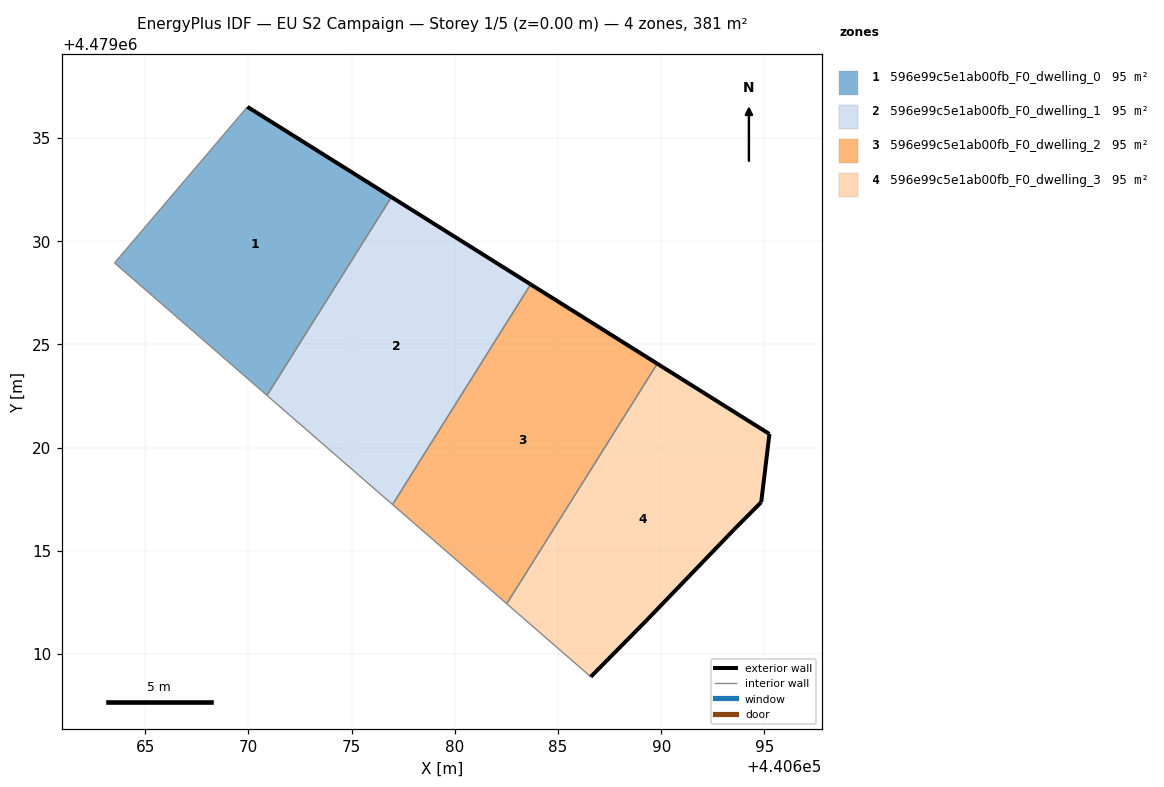
=== STOREY PLAN SPEC (per zone: floor XY polygon, exterior-wall plan segments, windows/doors) ===
zone 1: 596e99c5e1ab00fb_F0_dwelling_0  (95.3 m²)
  floor: (440670.90, 4479022.53) (440676.93, 4479032.14) (440669.95, 4479036.51) (440663.51, 4479028.95)
  exterior wall: (440669.95, 4479036.51) – (440676.93, 4479032.14)  [8.2 m]
  interior walls: 3
zone 2: 596e99c5e1ab00fb_F0_dwelling_1  (95.3 m²)
  floor: (440676.98, 4479017.25) (440683.67, 4479027.91) (440676.93, 4479032.14) (440670.90, 4479022.53)
  exterior wall: (440676.93, 4479032.14) – (440683.67, 4479027.91)  [8.0 m]
  interior walls: 3
zone 3: 596e99c5e1ab00fb_F0_dwelling_2  (95.3 m²)
  floor: (440682.51, 4479012.44) (440689.81, 4479024.07) (440683.67, 4479027.91) (440676.98, 4479017.25)
  exterior wall: (440683.67, 4479027.91) – (440689.81, 4479024.07)  [7.2 m]
  interior walls: 3
zone 4: 596e99c5e1ab00fb_F0_dwelling_3  (95.3 m²)
  floor: (440689.25, 4479011.60) (440693.52, 4479016.03) (440694.84, 4479017.36) (440695.24, 4479020.66) (440689.81, 4479024.07) (440682.51, 4479012.44) (440686.59, 4479008.90)
  exterior wall: (440689.25, 4479011.60) – (440686.59, 4479008.90)  [3.8 m]
  exterior wall: (440689.81, 4479024.07) – (440695.24, 4479020.66)  [6.4 m]
  exterior wall: (440695.24, 4479020.66) – (440694.84, 4479017.36)  [3.3 m]
  exterior wall: (440694.84, 4479017.36) – (440693.52, 4479016.03)  [1.9 m]
  exterior wall: (440693.52, 4479016.03) – (440689.25, 4479011.60)  [6.1 m]
  interior walls: 2

=== DERIVED (storey summary) ===
Building: EU S2 Campaign
Storey: 1 of 5  (floor level z = 0.00 m)
Storey gross floor area: 381.2 m²
Zones on this storey: 4
  - 596e99c5e1ab00fb_F0_dwelling_0: floor 95.3 m²; exterior wall 8.2 m (24.7 m²); WWR 0.0%
  - 596e99c5e1ab00fb_F0_dwelling_1: floor 95.3 m²; exterior wall 8.0 m (23.9 m²); WWR 0.0%
  - 596e99c5e1ab00fb_F0_dwelling_2: floor 95.3 m²; exterior wall 7.2 m (21.7 m²); WWR 0.0%
  - 596e99c5e1ab00fb_F0_dwelling_3: floor 95.3 m²; exterior wall 21.6 m (64.7 m²); WWR 0.0%
Zone adjacency (shared interzone walls):
  - 596e99c5e1ab00fb_F0_dwelling_0 ↔ 596e99c5e1ab00fb_F0_dwelling_1
  - 596e99c5e1ab00fb_F0_dwelling_1 ↔ 596e99c5e1ab00fb_F0_dwelling_2
  - 596e99c5e1ab00fb_F0_dwelling_2 ↔ 596e99c5e1ab00fb_F0_dwelling_3